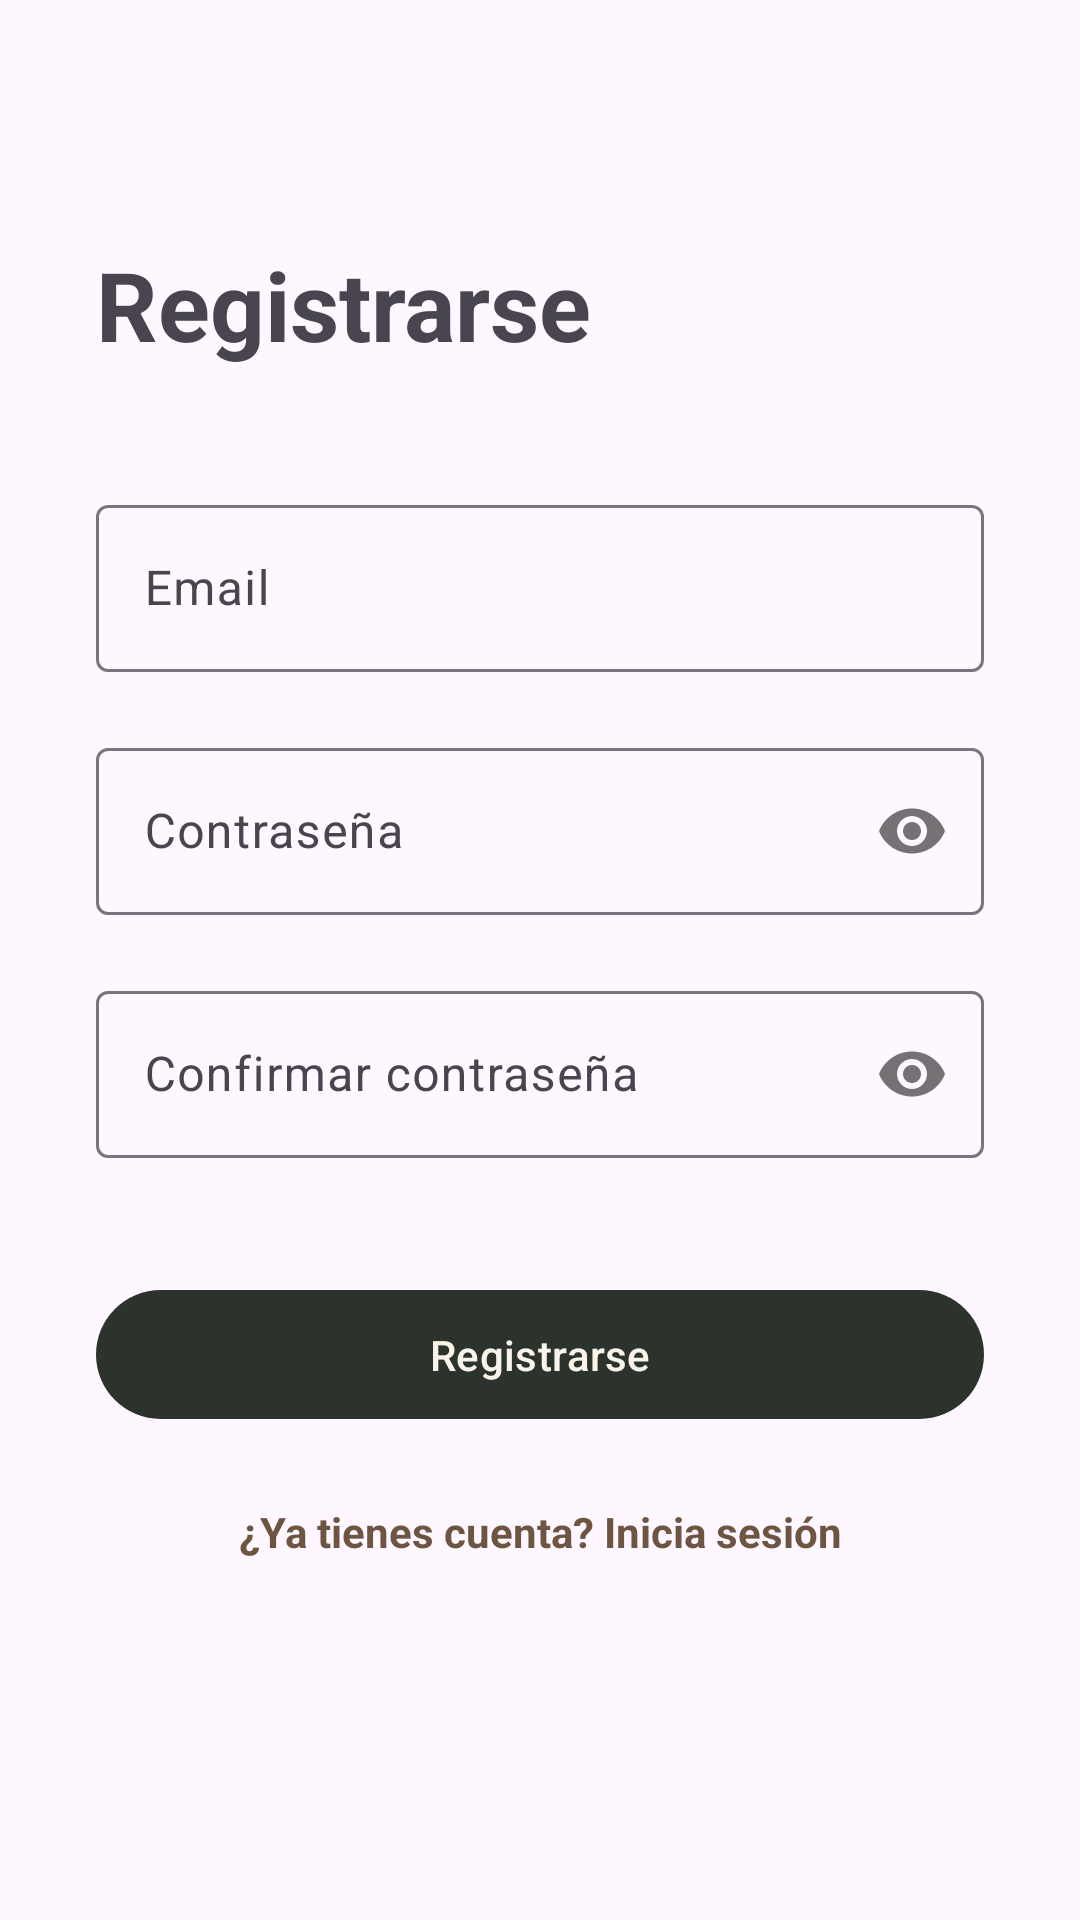

Android layout source for this screen:
<!-- AndroidManifest.xml: application theme Theme.Artchive -->
<!-- res/layout/fragment_registro.xml -->
<?xml version="1.0" encoding="utf-8"?>
<androidx.constraintlayout.widget.ConstraintLayout
    xmlns:android="http://schemas.android.com/apk/res/android"
    xmlns:app="http://schemas.android.com/apk/res-auto"
    android:layout_width="match_parent"
    android:layout_height="match_parent"
    android:padding="32dp">

    <TextView
        android:id="@+id/textoTitulo"
        android:layout_width="wrap_content"
        android:layout_height="wrap_content"
        android:text="@string/titulo_registrarse"
        android:textSize="32sp"
        android:textStyle="bold"
        app:layout_constraintStart_toStartOf="parent"
        app:layout_constraintTop_toTopOf="parent"
        android:layout_marginTop="48dp"/>

    <com.google.android.material.textfield.TextInputLayout
        android:id="@+id/campoEmail"
        android:layout_width="0dp"
        android:layout_height="wrap_content"
        android:hint="@string/hint_email"
        android:layout_marginTop="40dp"
        app:layout_constraintEnd_toEndOf="parent"
        app:layout_constraintStart_toStartOf="parent"
        app:layout_constraintTop_toBottomOf="@id/textoTitulo">

        <com.google.android.material.textfield.TextInputEditText
            android:id="@+id/editEmail"
            android:layout_width="match_parent"
            android:layout_height="wrap_content"
            android:inputType="textEmailAddress" />
    </com.google.android.material.textfield.TextInputLayout>

    <com.google.android.material.textfield.TextInputLayout
        android:id="@+id/campoContrasena"
        android:layout_width="0dp"
        android:layout_height="wrap_content"
        android:hint="@string/hint_password"
        android:layout_marginTop="20dp"
        app:passwordToggleEnabled="true"
        app:layout_constraintEnd_toEndOf="parent"
        app:layout_constraintStart_toStartOf="parent"
        app:layout_constraintTop_toBottomOf="@id/campoEmail">

        <com.google.android.material.textfield.TextInputEditText
            android:id="@+id/editContrasena"
            android:layout_width="match_parent"
            android:layout_height="wrap_content"
            android:inputType="textPassword" />
    </com.google.android.material.textfield.TextInputLayout>

    <com.google.android.material.textfield.TextInputLayout
        android:id="@+id/campoConfirmarContrasena"
        android:layout_width="0dp"
        android:layout_height="wrap_content"
        android:hint="@string/hint_confirmar_password"
        android:layout_marginTop="20dp"
        app:passwordToggleEnabled="true"
        app:layout_constraintEnd_toEndOf="parent"
        app:layout_constraintStart_toStartOf="parent"
        app:layout_constraintTop_toBottomOf="@id/campoContrasena">

        <com.google.android.material.textfield.TextInputEditText
            android:id="@+id/editConfirmarContrasena"
            android:layout_width="match_parent"
            android:layout_height="wrap_content"
            android:inputType="textPassword" />
    </com.google.android.material.textfield.TextInputLayout>

    <com.google.android.material.button.MaterialButton
        android:id="@+id/botonRegistrarse"
        android:layout_width="0dp"
        android:layout_height="wrap_content"
        android:text="@string/boton_registrarse"
        android:layout_marginTop="40dp"
        android:padding="12dp"
        app:layout_constraintEnd_toEndOf="parent"
        app:layout_constraintStart_toStartOf="parent"
        app:layout_constraintTop_toBottomOf="@id/campoConfirmarContrasena" />

    <TextView
        android:id="@+id/textoYaTienesCuenta"
        android:layout_width="wrap_content"
        android:layout_height="wrap_content"
        android:text="@string/ya_tienes_cuenta"
        android:layout_marginTop="24dp"
        android:textColor="@color/marron"
        android:textStyle="bold"
        app:layout_constraintEnd_toEndOf="parent"
        app:layout_constraintStart_toStartOf="parent"
        app:layout_constraintTop_toBottomOf="@id/botonRegistrarse" />

    <ProgressBar
        android:id="@+id/progressBar"
        android:layout_width="wrap_content"
        android:layout_height="wrap_content"
        android:visibility="gone"
        app:layout_constraintEnd_toEndOf="parent"
        app:layout_constraintStart_toStartOf="parent"
        app:layout_constraintTop_toBottomOf="@id/botonRegistrarse" />

</androidx.constraintlayout.widget.ConstraintLayout>
<!-- resources referenced by this layout -->
<resources>
  <color name="marron">#6D5542</color>
  <string name="boton_registrarse">Registrarse</string>
  <string name="hint_confirmar_password">Confirmar contraseña</string>
  <string name="hint_email">Email</string>
  <string name="hint_password">Contraseña</string>
  <string name="titulo_registrarse">Registrarse</string>
  <string name="ya_tienes_cuenta">¿Ya tienes cuenta? Inicia sesión</string>
  <style name="Theme.Artchive" parent="Base.Theme.Artchive" />
  <style name="Base.Theme.Artchive" parent="Theme.Material3.DayNight.NoActionBar">
          
          <item name="colorPrimary">@color/verdOscuro</item>
          <item name="colorSecondary">@color/marron</item>
          <item name="colorSurface">@color/crema</item>
          <item name="colorOnPrimary">@color/crema</item>
          <item name="colorOnSurface">@color/verdOscuro</item>
      </style>
  <color name="verdOscuro">#2C332D</color>
  <color name="crema">#F9F4E9</color>
</resources>
